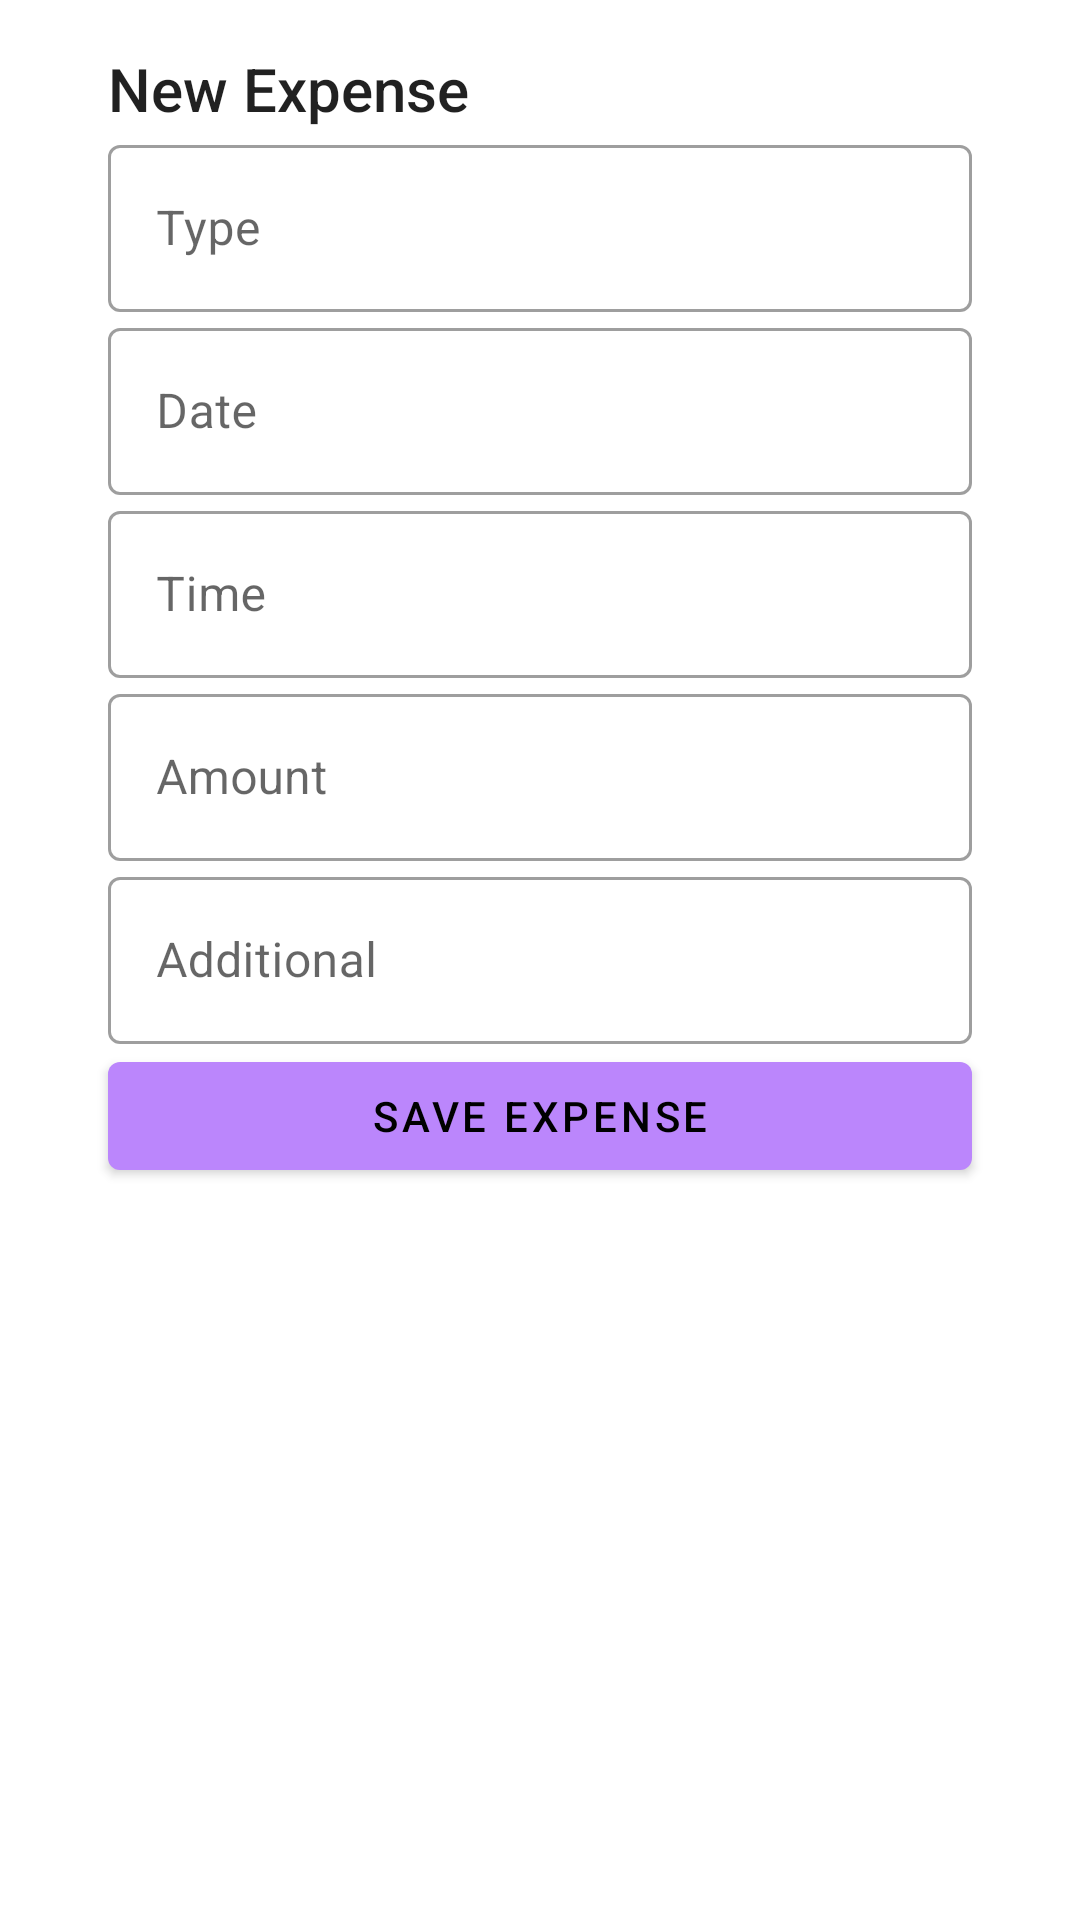

Write the Android layout XML for this screen, with the resource values it uses.
<!-- AndroidManifest.xml: application theme Theme.MaterialComponents.Light.NoActionBar -->
<!-- res/layout/activity_demo_expense.xml -->
<?xml version="1.0" encoding="utf-8"?>
<LinearLayout
    xmlns:android="http://schemas.android.com/apk/res/android"
    xmlns:app="http://schemas.android.com/apk/res-auto"
    xmlns:tools="http://schemas.android.com/tools"
    android:layout_width="match_parent"
    android:layout_height="match_parent"
    android:orientation="vertical"
    tools:context=".Expense.DemoExpense"
    android:padding="16dp">

    <TextView
        style="@style/TextAppearance.AppCompat.Title"
        android:layout_width="match_parent"
        android:layout_height="wrap_content"
        android:layout_marginHorizontal="20dp"
        android:text="New Expense"
        android:textSize="20dp" />

    <com.google.android.material.textfield.TextInputLayout
        style="@style/Widget.MaterialComponents.TextInputLayout.OutlinedBox"
        android:layout_width="match_parent"
        android:layout_height="wrap_content"
        android:layout_marginHorizontal="20dp">
        <com.google.android.material.textfield.TextInputEditText
            android:layout_width="match_parent"
            android:layout_height="match_parent"
            android:id="@+id/tbTypeExpense"
            android:hint="Type">
        </com.google.android.material.textfield.TextInputEditText>
    </com.google.android.material.textfield.TextInputLayout>

    <com.google.android.material.textfield.TextInputLayout
        style="@style/Widget.MaterialComponents.TextInputLayout.OutlinedBox"
        android:layout_width="match_parent"
        android:layout_height="wrap_content"
        android:layout_marginHorizontal="20dp">
        <com.google.android.material.textfield.TextInputEditText
            android:id="@+id/tbDateExpense"
            android:layout_width="match_parent"
            android:layout_height="match_parent"
            android:hint="Date">
        </com.google.android.material.textfield.TextInputEditText>
    </com.google.android.material.textfield.TextInputLayout>

    <com.google.android.material.textfield.TextInputLayout
        style="@style/Widget.MaterialComponents.TextInputLayout.OutlinedBox"
        android:layout_width="match_parent"
        android:layout_height="wrap_content"
        android:layout_marginHorizontal="20dp">
        <com.google.android.material.textfield.TextInputEditText
            android:layout_width="match_parent"
            android:layout_height="match_parent"
            android:id="@+id/tbTimeExpense"
            android:hint="Time">
        </com.google.android.material.textfield.TextInputEditText>
    </com.google.android.material.textfield.TextInputLayout>


    <com.google.android.material.textfield.TextInputLayout
        style="@style/Widget.MaterialComponents.TextInputLayout.OutlinedBox"
        android:layout_width="match_parent"
        android:layout_height="wrap_content"
        android:layout_marginHorizontal="20dp">
        <com.google.android.material.textfield.TextInputEditText
            android:layout_width="match_parent"
            android:layout_height="match_parent"
            android:id="@+id/tbAmountExpense"
            android:hint="Amount">
        </com.google.android.material.textfield.TextInputEditText>
    </com.google.android.material.textfield.TextInputLayout>

    <com.google.android.material.textfield.TextInputLayout
        style="@style/Widget.MaterialComponents.TextInputLayout.OutlinedBox"
        android:layout_width="match_parent"
        android:layout_height="wrap_content"
        android:layout_marginHorizontal="20dp">
        <com.google.android.material.textfield.TextInputEditText
            android:layout_width="match_parent"
            android:layout_height="match_parent"
            android:id="@+id/tbAdditional"
            android:hint="Additional">
        </com.google.android.material.textfield.TextInputEditText>
    </com.google.android.material.textfield.TextInputLayout>

    <com.google.android.material.button.MaterialButton
        android:id="@+id/btnCreateExpense"
        android:layout_width="match_parent"
        android:layout_height="wrap_content"
        android:layout_gravity="center"
        android:layout_marginHorizontal="20dp"
        android:text="Save Expense"
        android:textColor="@color/black"
        app:backgroundTint="@color/purple_200"></com.google.android.material.button.MaterialButton>

</LinearLayout>
<!-- resources referenced by this layout -->
<resources>
  <color name="black">#FF000000</color>
  <color name="purple_200">#FFBB86FC</color>
</resources>
